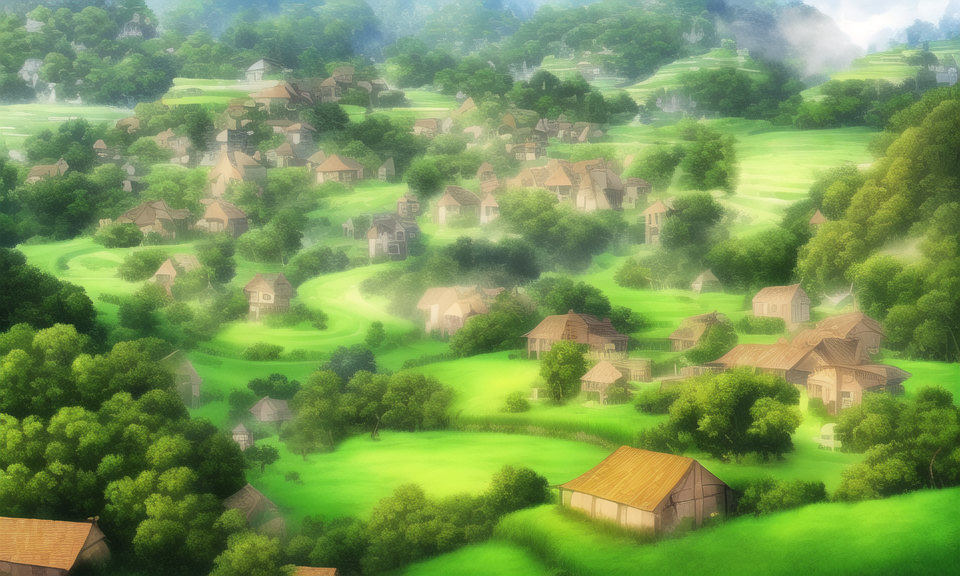
Generation parameters embedded in this image by AUTOMATIC1111 Stable Diffusion web UI or a fork of it (Forge, ...) (PNG 'parameters' text chunk):
environment,no persion,high quality,village
Steps: 30, Sampler: Euler a, CFG scale: 9.5, Seed: 3565780623, Size: 960x576, Model hash: 925997e9